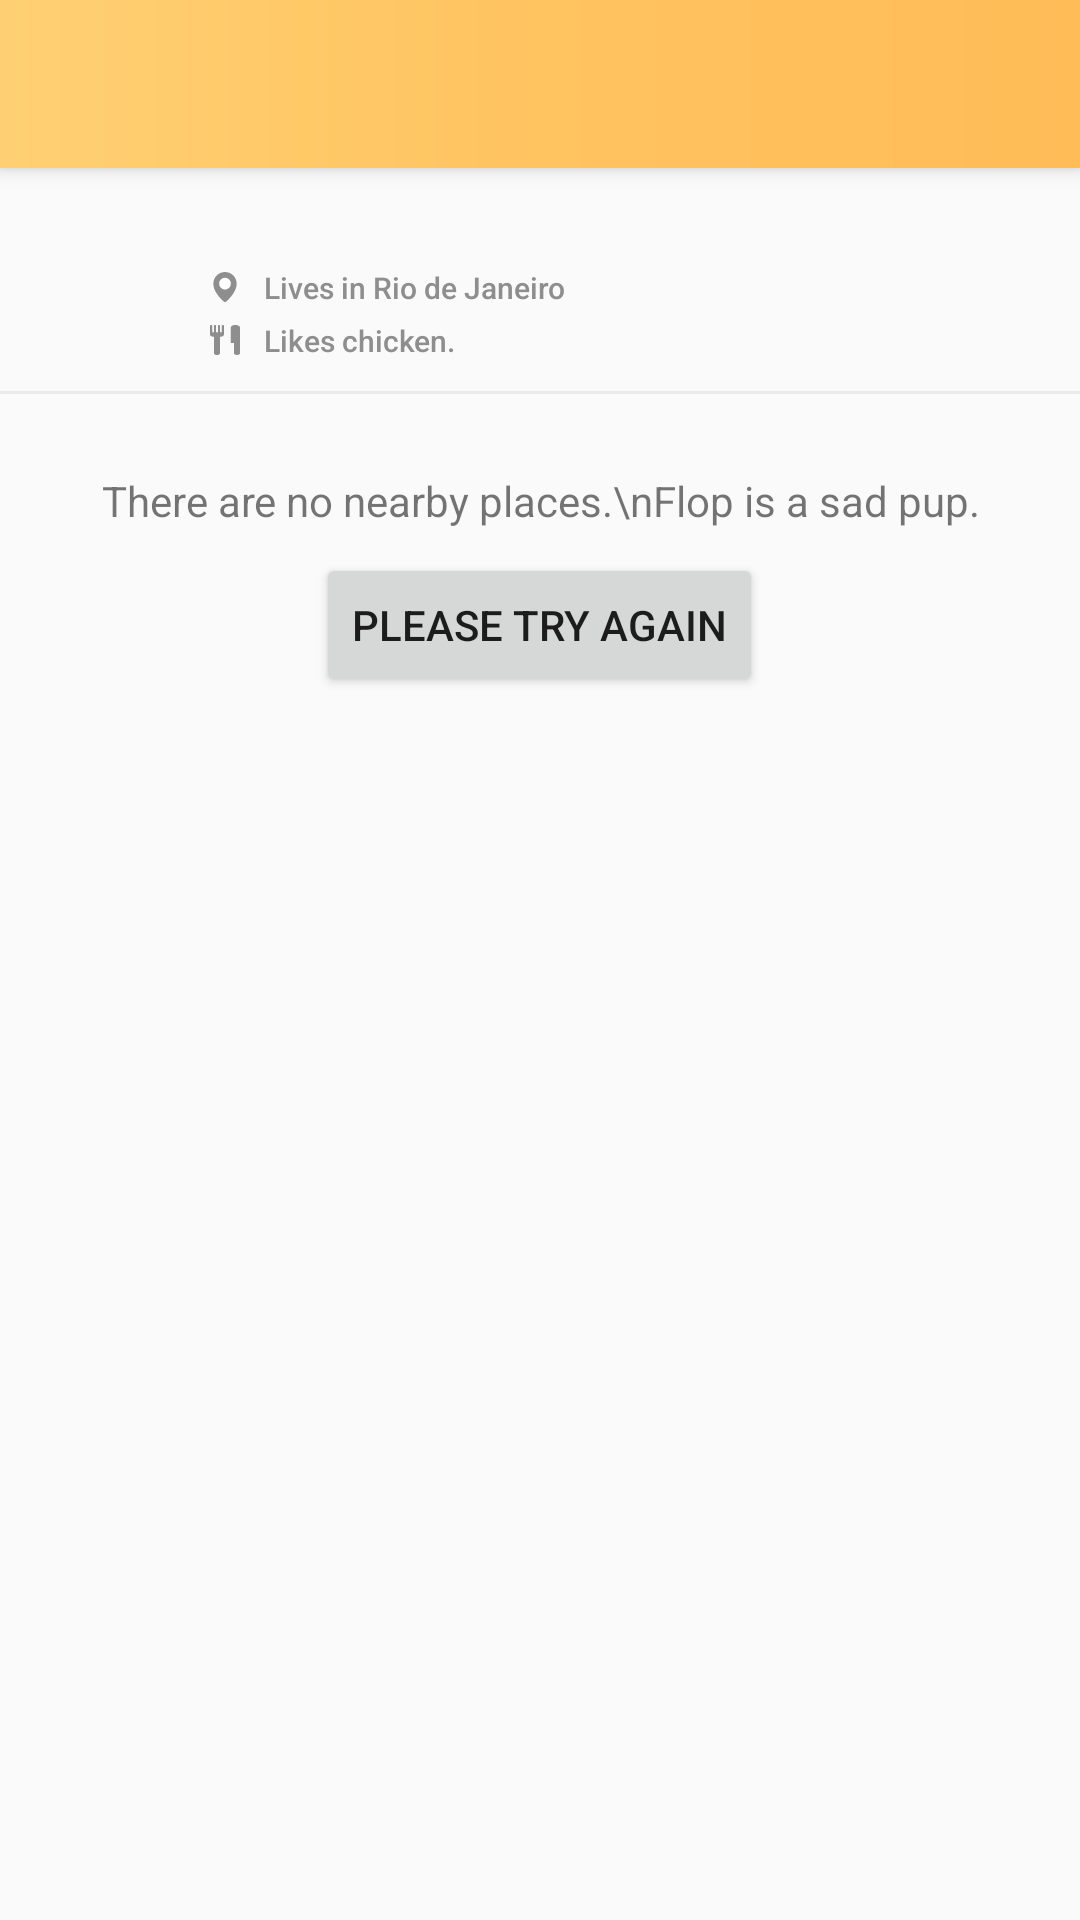

Android layout source for this screen:
<!-- AndroidManifest.xml: application theme AppTheme -->
<!-- res/layout/activity_table_map.xml -->
<?xml version="1.0" encoding="utf-8"?>
<LinearLayout xmlns:android="http://schemas.android.com/apk/res/android"
    xmlns:app="http://schemas.android.com/apk/res-auto"
    xmlns:tools="http://schemas.android.com/tools"
    android:layout_width="match_parent"
    android:layout_height="match_parent"
    android:orientation="vertical">

    <include layout="@layout/toolbar_default" />

    <LinearLayout
        android:layout_width="match_parent"
        android:layout_height="wrap_content"
        android:orientation="vertical"
        android:paddingTop="10dp">

        <RelativeLayout
            android:layout_width="wrap_content"
            android:layout_height="wrap_content"
            android:paddingEnd="10dp"
            android:paddingLeft="10dp"
            android:paddingRight="10dp"
            android:paddingStart="10dp">

            <ImageView
                android:id="@+id/thumb"
                android:layout_width="50dp"
                android:layout_height="50dp"
                android:layout_alignParentLeft="true"
                android:layout_alignParentStart="true"
                android:layout_centerInParent="true"
                android:adjustViewBounds="true"
                android:background="@drawable/border_imageview"
                android:scaleType="fitCenter"
                app:srcCompat="@drawable/ic_account_circle" />

            <LinearLayout
                android:layout_width="wrap_content"
                android:layout_height="wrap_content"
                android:layout_centerInParent="true"
                android:layout_marginEnd="10dp"
                android:layout_marginLeft="10dp"
                android:layout_marginRight="10dp"
                android:layout_marginStart="10dp"
                android:layout_toEndOf="@+id/thumb"
                android:layout_toLeftOf="@+id/status"
                android:layout_toRightOf="@+id/thumb"
                android:layout_toStartOf="@+id/status"
                android:orientation="vertical">

                <TextView
                    android:id="@+id/customer_name"
                    style="@style/AppTheme.CustomerList.Name"
                    android:layout_width="wrap_content"
                    android:layout_height="wrap_content"
                    android:layout_marginBottom="@dimen/margin_default_small"
                    android:ellipsize="end"
                    android:gravity="start"
                    android:maxLines="1"
                    tools:text="Name" />

                <TextView
                    style="@style/AppTheme.CustomerList.Description"
                    android:layout_width="wrap_content"
                    android:layout_height="wrap_content"
                    android:layout_marginBottom="@dimen/margin_default_small"
                    android:drawableLeft="@drawable/ic_map_pin"
                    android:drawablePadding="@dimen/margin_default"
                    android:drawableStart="@drawable/ic_map_pin"
                    android:ellipsize="end"
                    android:maxLines="1"
                    android:text="Lives in Rio de Janeiro" />

                <TextView
                    style="@style/AppTheme.CustomerList.Description"
                    android:layout_width="wrap_content"
                    android:layout_height="wrap_content"
                    android:drawableLeft="@drawable/ic_restaurant"
                    android:drawablePadding="@dimen/margin_default"
                    android:drawableStart="@drawable/ic_restaurant"
                    android:ellipsize="end"
                    android:maxLines="1"
                    android:text="Likes chicken." />

            </LinearLayout>

        </RelativeLayout>

        <View
            style="@style/AppTheme.Divider"
            android:layout_marginTop="10dp" />

    </LinearLayout>

    <ViewFlipper
        android:id="@+id/view_flipper"
        android:layout_width="match_parent"
        android:layout_height="match_parent"
        android:measureAllChildren="false"
        android:paddingBottom="10dp"
        android:paddingTop="10dp">

        <include layout="@layout/include_error_layout" />

        <include layout="@layout/include_loading_layout" />

        <android.support.v7.widget.RecyclerView
            android:id="@+id/recycler_view_tables"
            android:layout_width="match_parent"
            android:layout_height="match_parent" />

    </ViewFlipper>

</LinearLayout>
<!-- res/layout/toolbar_default.xml (included above) -->
<?xml version="1.0" encoding="utf-8"?>
<android.support.v7.widget.Toolbar xmlns:android="http://schemas.android.com/apk/res/android"
    xmlns:app="http://schemas.android.com/apk/res-auto"
    android:id="@+id/toolbar"
    android:layout_width="match_parent"
    android:layout_height="wrap_content"
    android:background="@drawable/background_toolbar"
    android:elevation="4dp"
    android:minHeight="?attr/actionBarSize"
    android:theme="@style/ThemeOverlay.AppCompat.Dark.ActionBar"
    app:titleTextColor="@android:color/white" />
<!-- res/layout/include_error_layout.xml (included above) -->
<?xml version="1.0" encoding="utf-8"?>
<LinearLayout xmlns:android="http://schemas.android.com/apk/res/android"
    android:id="@+id/error_layout"
    android:layout_width="match_parent"
    android:layout_height="match_parent"
    android:layout_marginTop="@dimen/margin_activity"
    android:gravity="center_horizontal"
    android:orientation="vertical">


    <TextView
        android:layout_width="wrap_content"
        android:layout_height="wrap_content"
        android:layout_marginBottom="@dimen/margin_default"
        android:gravity="center"
        android:text="There are no nearby places.\nFlop is a sad pup." />

    <Button
        android:id="@+id/retry_button"
        android:layout_width="wrap_content"
        android:layout_height="wrap_content"
        android:text="Please Try Again" />

</LinearLayout>
<!-- res/layout/include_loading_layout.xml (included above) -->
<?xml version="1.0" encoding="utf-8"?>
<LinearLayout xmlns:android="http://schemas.android.com/apk/res/android"
    android:id="@+id/loading_layout"
    android:layout_width="match_parent"
    android:layout_height="match_parent"
    android:gravity="center"
    android:orientation="vertical">

    <ProgressBar
        android:layout_width="wrap_content"
        android:layout_height="wrap_content"
        android:indeterminate="true" />

</LinearLayout>
<!-- resources referenced by this layout -->
<resources>
  <dimen name="margin_activity">16dp</dimen>
  <dimen name="margin_default">8dp</dimen>
  <dimen name="margin_default_small">4dp</dimen>
  <!-- drawable background_toolbar (drawable) -->
  <?xml version="1.0" encoding="UTF-8"?>
  <shape xmlns:android="http://schemas.android.com/apk/res/android"
      android:shape="rectangle">
  
      <gradient
          android:angle="0"
          android:centerColor="@color/background_yellow_center"
          android:endColor="@color/background_yellow_end"
          android:startColor="@color/background_yellow_start"
          android:type="linear" />
  
      <corners android:radius="0dp" />
  
  </shape>
  <!-- drawable ic_map_pin (drawable) -->
  <vector xmlns:android="http://schemas.android.com/apk/res/android"
      android:width="10dp"
      android:height="10dp"
      android:viewportHeight="511.999"
      android:viewportWidth="511.999">
      <path
          android:fillColor="@color/font_description"
          android:pathData="M454.8,198.8c0,159.2 -179.8,306.7 -179.8,306.7c-10.5,8.6 -27.7,8.6 -38.2,0c0,0 -179.8,-147.5 -179.8,-306.7C57.2,89 146.2,0 256,0S454.8,89 454.8,198.8z"/>
      <path
          android:fillColor="@color/white"
          android:pathData="M256,298.9c-55.2,0 -100,-44.9 -100,-100S200.8,98.8 256,98.8s100,44.9 100,100S311.2,298.9 256,298.9z"/>
  </vector>
  <!-- drawable ic_restaurant (drawable) -->
  <vector xmlns:android="http://schemas.android.com/apk/res/android"
      android:width="10dp"
      android:height="10dp"
      android:viewportHeight="99.959"
      android:viewportWidth="52.66">
      <path
          android:fillColor="@color/font_description"
          android:pathData="M24.4,32.6c-0.02,3.23 -2.98,6.71 -6.81,6.71v54.79c-0,7.8 -10.61,7.8 -10.62,0V39.31c-3.72,0 -6.97,-2.88 -6.97,-7.17V1.95C-0.01,-0.67 3.79,-0.77 3.81,2.05v22.31h3.15V1.85c0,-2.41 3.65,-2.56 3.66,0.1v22.42h3.25V1.9c0.02,-2.54 3.57,-2.64 3.56,0.1v22.36h3.26V1.9c-0.01,-2.51 3.69,-2.62 3.71,0.1V32.6L24.4,32.6z"/>
      <path
          android:fillColor="@color/font_description"
          android:pathData="M52.66,8.97v85.14c0.01,7.61 -10.61,7.49 -10.62,0V60.3h-5.64V8.97C36.39,-2.99 52.67,-2.99 52.66,8.97L52.66,8.97z"/>
  </vector>
  <style name="AppTheme.CustomerList.Description" parent="TextAppearance.AppCompat.Body2">
          <item name="android:textColor">@color/font_description</item>
          <item name="android:textSize">10sp</item>
      </style>
  <style name="AppTheme.CustomerList.Name" parent="TextAppearance.AppCompat.Title">
          <item name="android:textColor">@color/font_title</item>
          <item name="android:textSize">14sp</item>
      </style>
  <style name="AppTheme.Divider">
          <item name="android:layout_width">match_parent</item>
          <item name="android:layout_height">1dp</item>
          <item name="android:background">@color/divider</item>
          
          
      </style>
  <style name="AppTheme" parent="Theme.AppCompat.Light.NoActionBar">
          
          <item name="colorPrimary">@color/colorPrimary</item>
          <item name="colorPrimaryDark">@color/colorPrimaryDark</item>
          <item name="colorAccent">@color/colorAccent</item>
  
          <item name="popupTheme">@style/ThemeOverlay.AppCompat.Light</item>
          <item name="android:windowNoTitle">true</item>
          <item name="windowActionBar">false</item>
      </style>
  <color name="background_yellow_center">#ffc360</color>
  <color name="background_yellow_end">#ffbc57</color>
  <color name="background_yellow_start">#ffd073</color>
  <color name="font_description">#8e8e8e</color>
  <color name="white">#ffffff</color>
  <color name="font_title">#666666</color>
  <color name="divider">#ebebeb</color>
  <color name="colorPrimary">@color/background_yellow_center</color>
  <color name="colorPrimaryDark">@color/background_yellow_center</color>
  <color name="colorAccent">@color/background_yellow_center</color>
</resources>
